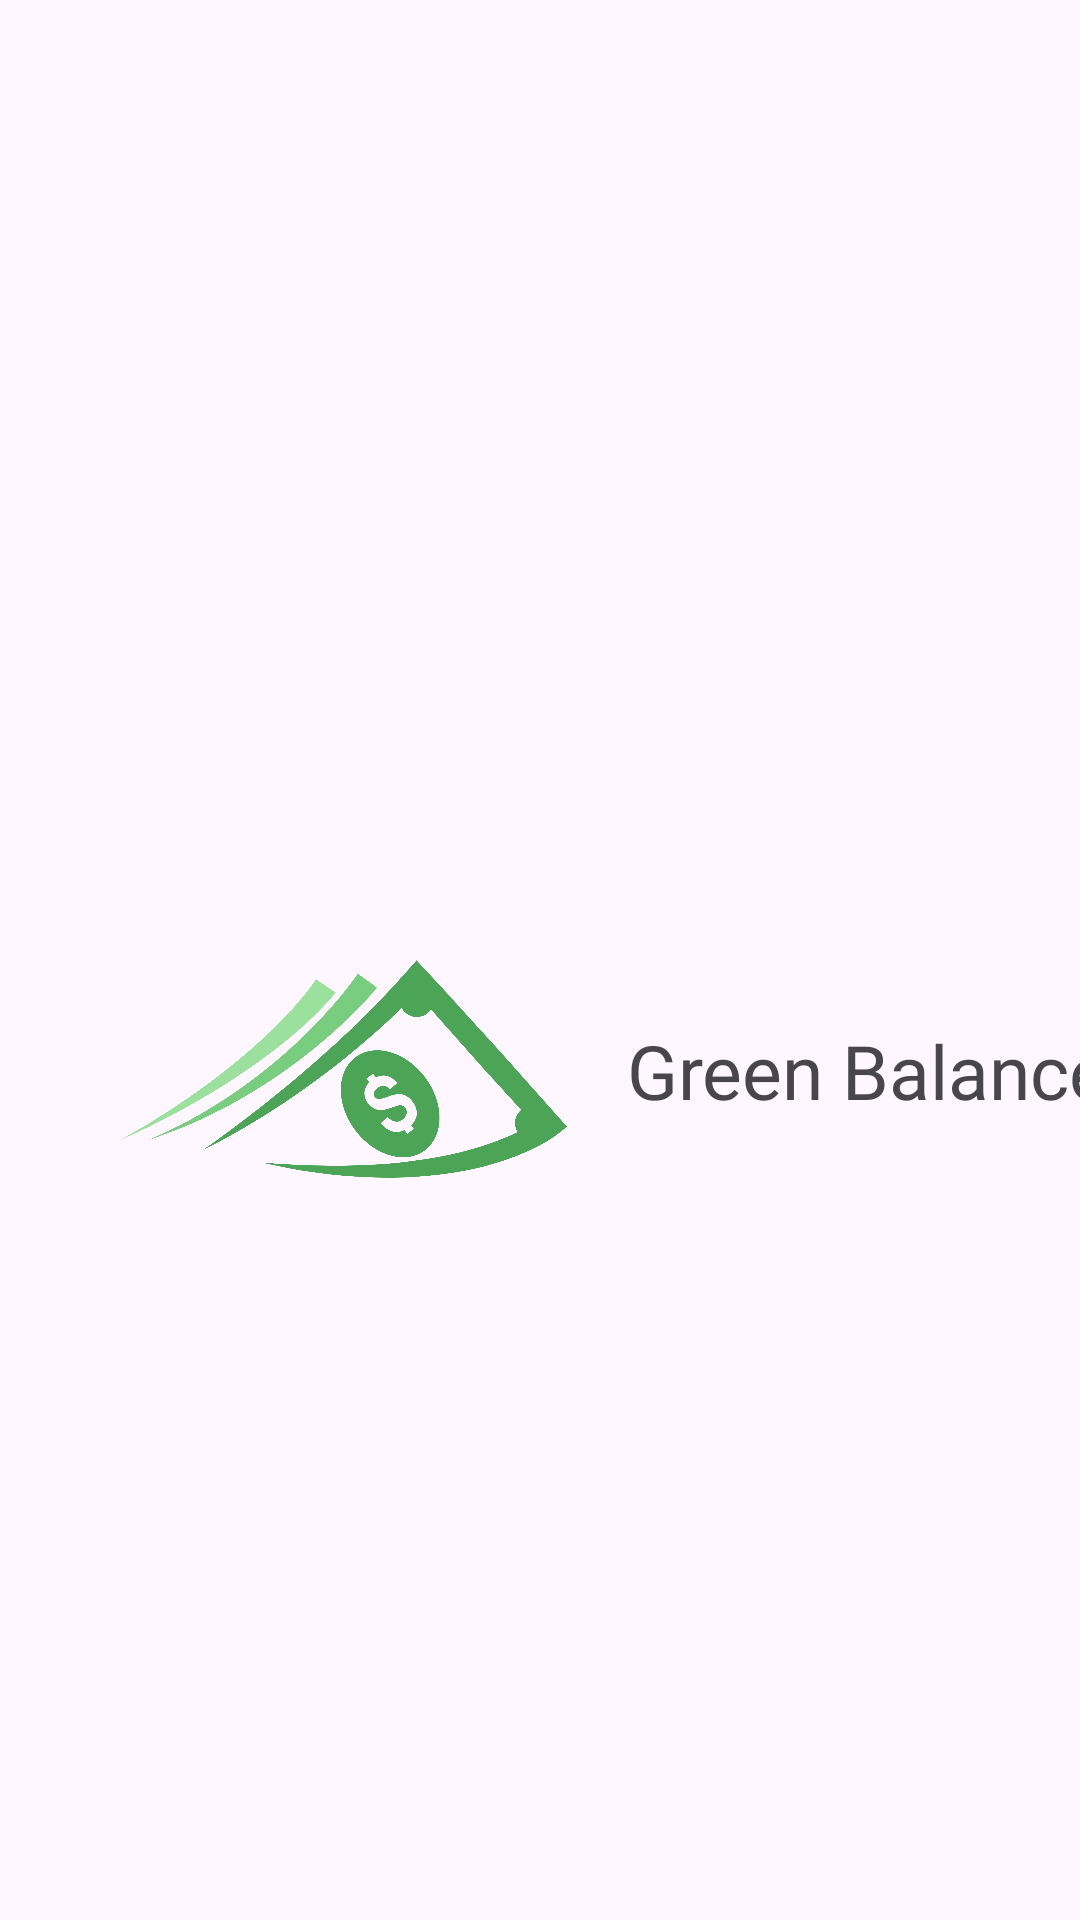

Produce the Android XML layout that renders to this screen, including the resource entries it uses.
<!-- AndroidManifest.xml: application theme Theme.GreenBalance -->
<!-- res/layout/activity_main.xml -->
<?xml version="1.0" encoding="utf-8"?>
<androidx.constraintlayout.widget.ConstraintLayout xmlns:android="http://schemas.android.com/apk/res/android"
    xmlns:app="http://schemas.android.com/apk/res-auto"
    xmlns:tools="http://schemas.android.com/tools"
    android:id="@+id/main"
    android:layout_width="match_parent"
    android:layout_height="match_parent"
    tools:context=".MainActivity">

    <ImageView
        android:id="@+id/imageView"
        android:layout_width="149dp"
        android:layout_height="153dp"
        android:layout_marginStart="40dp"
        android:layout_marginTop="280dp"
        android:src="@drawable/green_balance_logo_regular"
        app:layout_constraintStart_toStartOf="parent"
        app:layout_constraintTop_toTopOf="parent" />

    <TextView
        android:layout_width="wrap_content"
        android:layout_height="wrap_content"
        android:layout_marginStart="20dp"
        android:layout_marginTop="340dp"
        android:fontFamily="@font/helvetica"
        android:text="Green Balance"
        android:textSize="25sp"
        app:layout_constraintStart_toEndOf="@+id/imageView"
        app:layout_constraintTop_toTopOf="parent" />

</androidx.constraintlayout.widget.ConstraintLayout>
<!-- resources referenced by this layout -->
<resources>
  <!-- drawable green_balance_logo_regular: png bitmap (drawable, 126307 bytes) -->
  <style name="Theme.GreenBalance" parent="Base.Theme.GreenBalance" />
  <style name="Base.Theme.GreenBalance" parent="Theme.Material3.DayNight.NoActionBar">
          
          
          <item name="colorPrimary">#09522D</item>
          <item name="colorSecondary">#032E17</item>
      </style>
</resources>
